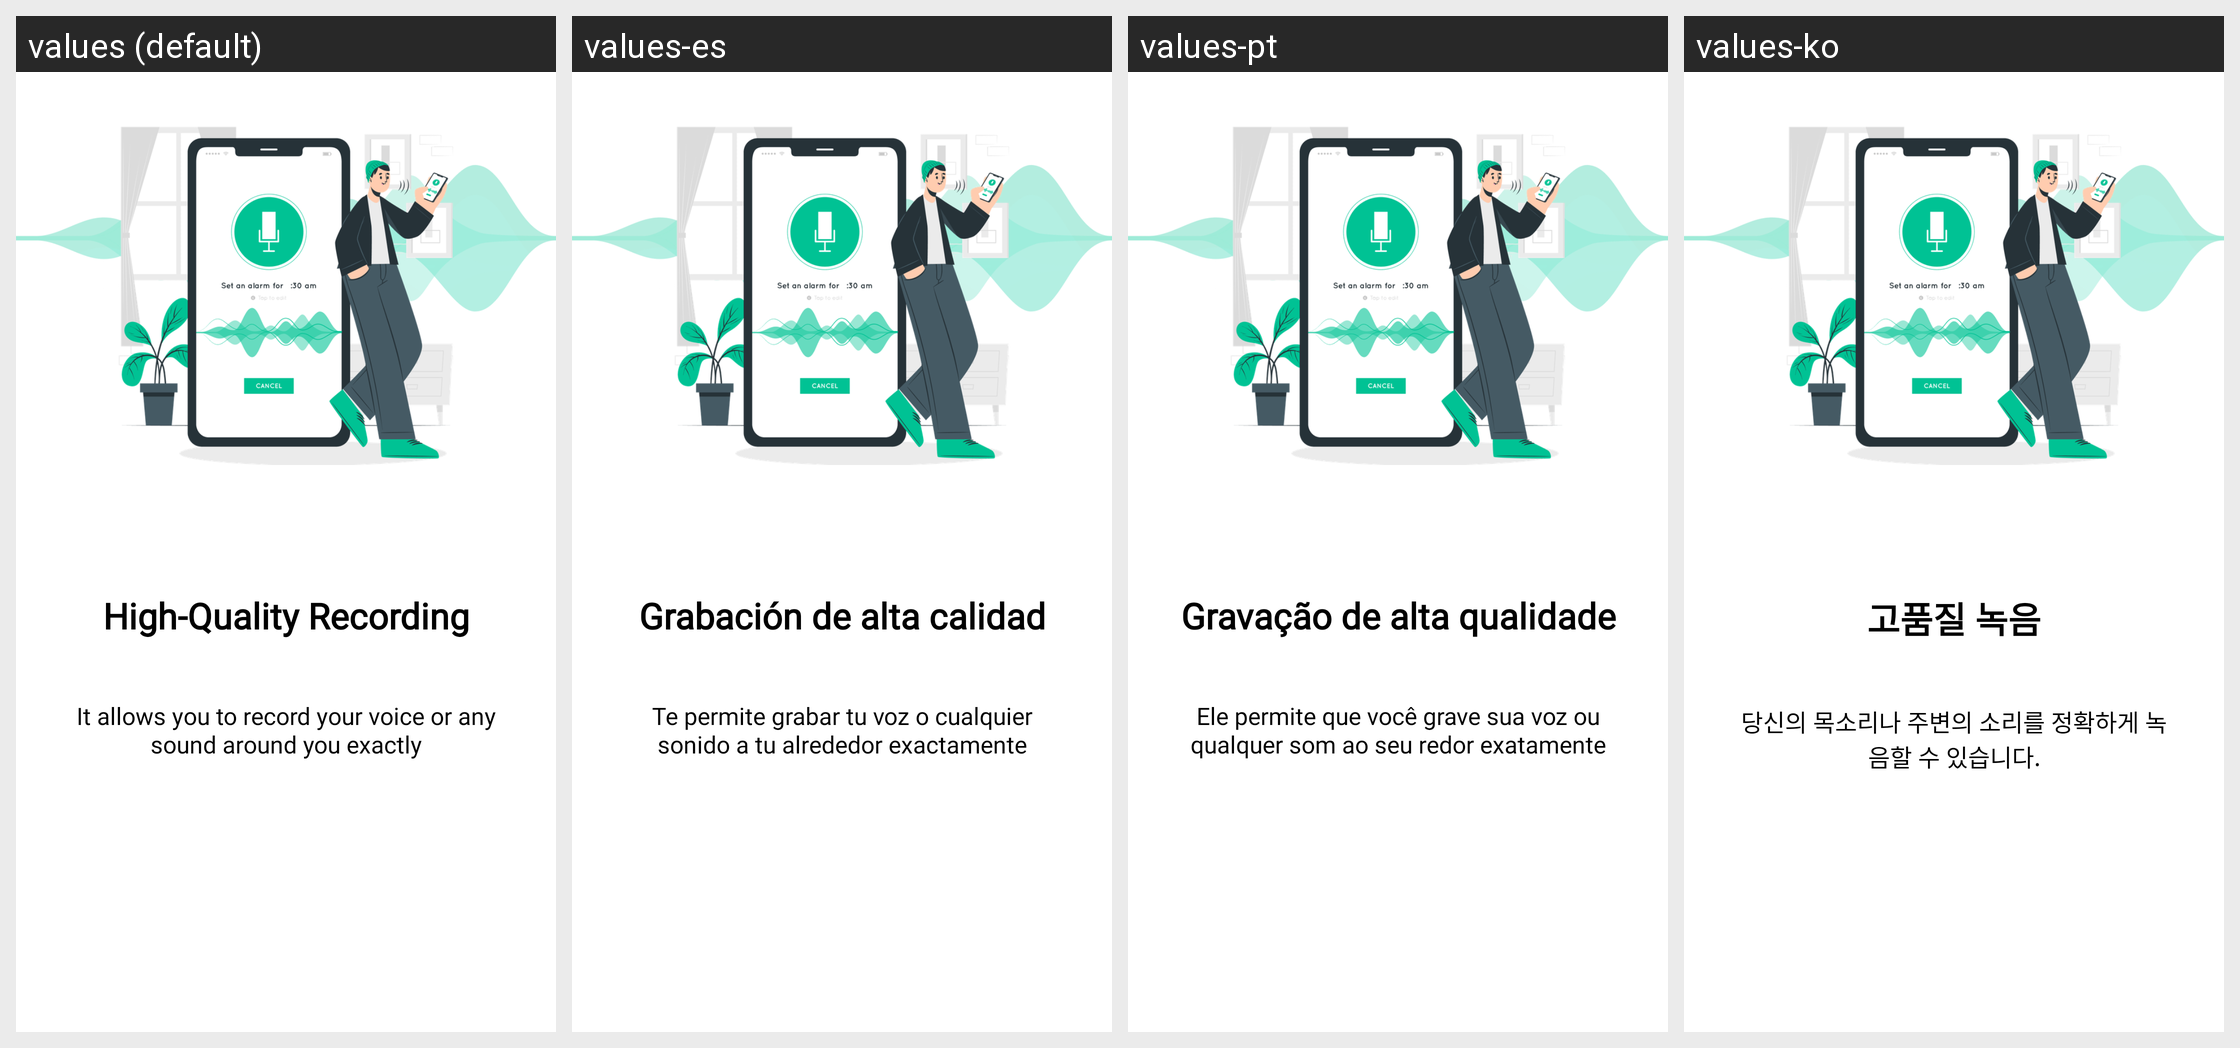

This grid shows one Android layout under several languages. Give, for every string resource on the screen, its name, the default text and each shown locale's text.
Android screen res/layout/fragment_intro1.xml rendered under 4 locales, left to right: values (default), values-es, values-pt, values-ko. Device: Nexus 5 (rendered at 1080×1920; each locale shown at half size, 540×960, under a caption strip naming it); theme Translucent.
Other locales in the repository, not shown: values-de, values-fr, values-hi, values-in, values-it, values-ja, values-ms, values-phi, values-zh.
Strings drawn on this screen, with the default value and each locale's value (text and hints the layout hard-codes, and strings that could not be matched under every locale, appear in the picture but are not listed):

intro_1
  values: High-Quality Recording
  values-es: Grabación de alta calidad
  values-pt: Gravação de alta qualidade
  values-ko: 고품질 녹음

intro_1_des
  values: It allows you to record your voice or any sound around you exactly
  values-es: Te permite grabar tu voz o cualquier sonido a tu alrededor exactamente
  values-pt: Ele permite que você grave sua voz ou qualquer som ao seu redor exatamente
  values-ko: 당신의 목소리나 주변의 소리를 정확하게 녹음할 수 있습니다.
